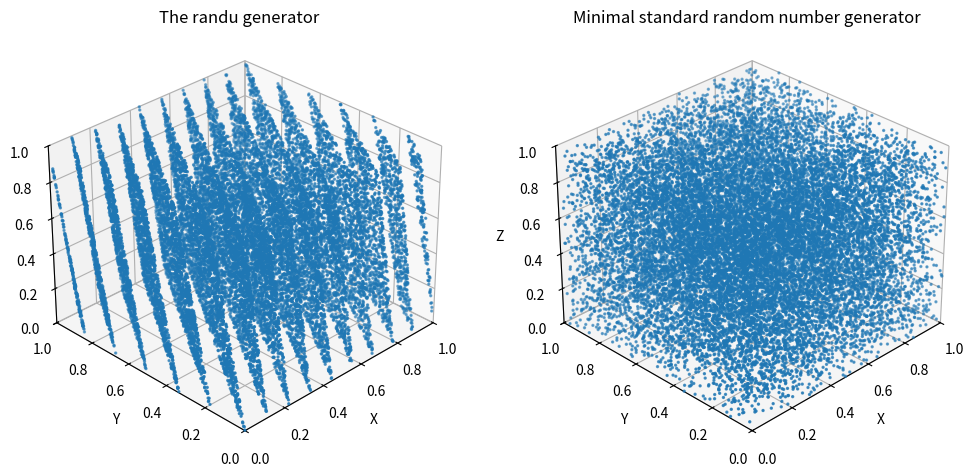

Here is the Python script that generated this plot:
import numpy as np
from matplotlib import pyplot as plt

print('-'*100)
print("Linear congruential generator")
print('-'*100)
def linear_congruential_generator(x, a, b, m):
    x = (a * x + b) % m
    u = x / m
    return u, x, a, b, m

x0 = 3
args = (x0, 13, 0, 31)
for i in range(10):
    u, *args = linear_congruential_generator(*args)
    print('idx_%02d x:%02d, u:%.4f' %(i + 1, args[0], u))

print('-'*100)
print("Minimal standard random number generator")
print('-'*100)
def Minimal_standard_random_number_generator(a, m, x):
    x = a * x % m
    u = x/m
    return u, x

x = 1
a = int(pow(7, 5))
m = int(pow(2, 31))-1

for i in range(10):
    r, x = Minimal_standard_random_number_generator(a, m, x)
    print(r)

print('-'*100)
print("The randu generator")
print('-'*100)
def randu_generator(a, m, x):
    x = a * x % m
    u = x/m
    return u, x

x = 1
a = int(pow(2, 16) + 3)
m = int(pow(2, 31))
for i in range(10):
    r, x = randu_generator(a, m, x)
    print(r)

fig = plt.figure(figsize=(12, 6))
ax = fig.add_subplot(121, projection = '3d')
ax.view_init(azim=225)
ax.set_xlim(0, 1)
ax.set_ylim(0, 1)
ax.set_zlim(0, 1)
ax.set_xlabel('X')
ax.set_ylabel('Y')
ax.set_zlabel('Z')

datax = np.array([])
datay = np.array([])
dataz = np.array([])
x = 3
total_iterations = 20000

# Process
for i in range(total_iterations):
    u1, x = randu_generator(a, m, x)
    u2, x = randu_generator(a, m, x)
    u3, x = randu_generator(a, m, x)
    datax = np.append(datax, u1)
    datay = np.append(datay, u2)
    dataz = np.append(dataz, u3)

ax.scatter(datax, datay, dataz, zdir='z', s=2)
plt.title("The randu generator")

ax = fig.add_subplot(122, projection = '3d')
ax.view_init(azim=225)
ax.set_xlim(0, 1)
ax.set_ylim(0, 1)
ax.set_zlim(0, 1)
ax.set_xlabel('X')
ax.set_ylabel('Y')
ax.set_zlabel('Z')

datax = np.array([])
datay = np.array([])
dataz = np.array([])
a = int(pow(7, 5))
m = int(pow(2, 31))-1
x = 3
total_iterations = 20000

for i in range(total_iterations):
    u1, x = Minimal_standard_random_number_generator(a, m, x)
    u2, x = Minimal_standard_random_number_generator(a, m, x)
    u3, x = Minimal_standard_random_number_generator(a, m, x)
    datax = np.append(datax, u1)
    datay = np.append(datay, u2)
    dataz = np.append(dataz, u3)

ax.scatter(datax, datay, dataz, zdir='z', s=2)
plt.title("Minimal standard random number generator")
plt.show()

